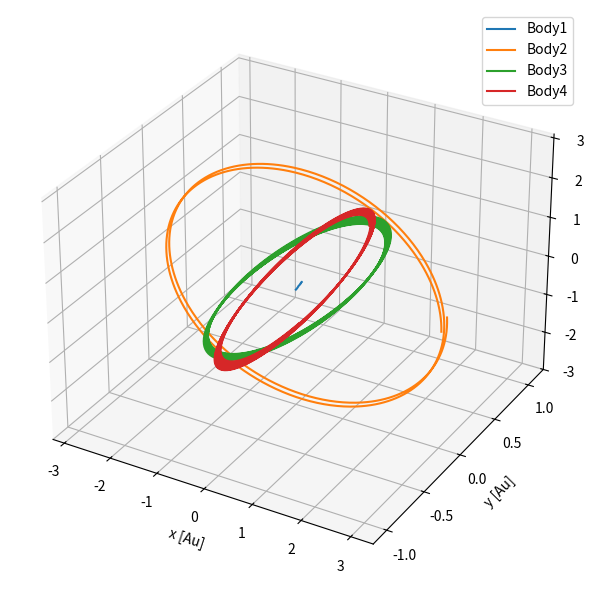
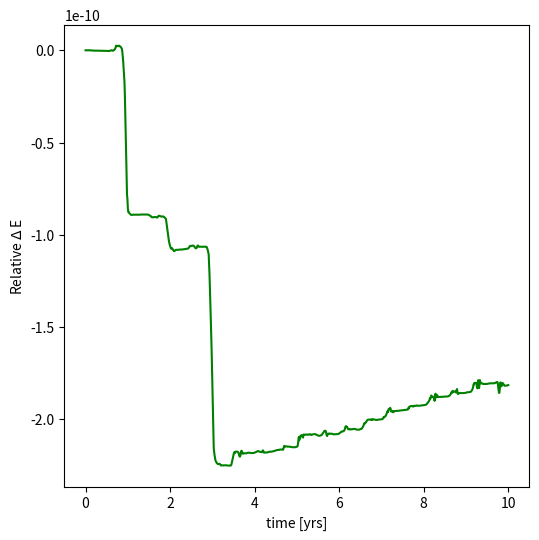

The script that saved these images, in order:
# -*- coding: utf-8 -*-
"""
Created on Mon Nov 28 18:38:43 2022

[redacted]
"""

# -*- coding: utf-8 -*-


import numpy as np
from scipy.integrate import odeint
import matplotlib.pyplot as plt

import time
start_time = time.time()



#function for a year
def year(n):
    return n*365*24*60*60



#function for odeint    
def pend(intial,t):

    intial=np.array(intial)
    N=np.size(intial)
    #mass values
    M_T=intial[int(6*N/7):int(N)]
    M_T=np.array(M_T)
    
    #empty array for accelerations
    accelerations_x=[]
    accelerations_y=[]
    accelerations_z=[]
    
    go=int(N/7)
    G = 6.67e-11
    
    #mass dosen't change, return zero from function
    oppo=np.size(M_T)
    oppo=np.zeros(oppo)
    

    #co-ordinates for x,y,z in 3 rows *(number of masses) columns
    coords=  np.array([intial[0:int(N/7)], 
                       intial[int(N/7):int((2*N)/7)], 
                       intial[int(2*N/7):int(3*N/7)]])
    
   
    
    for a in range(go):
        #finding the distance between each mass code
        distant=np.sqrt((coords[0,a]-coords[0,:])**2 + 
                        (coords[1,a]-coords[1,:])**2 +
                        (coords[2,a]-coords[2,:])**2)
        
        
   
   
        #acceleration in each plane for each mass

        acc_x= G*M_T[:]*(coords[0,:]-coords[0,a])/np.abs((distant)**3+1e-30)
        acc_y= G*M_T[:]*(coords[1,:]-coords[1,a])/np.abs((distant)**3+1e-30)
        acc_z= G*M_T[:]*(coords[2,:]-coords[2,a])/np.abs((distant)**3+1e-30)


        accelerations_x.append(acc_x)
        accelerations_y.append(acc_y)
        accelerations_z.append(acc_z)
    
    #sum of acceleration for each body in each plane
    accelerations_x=np.sum(accelerations_x,axis=1)
    accelerations_y=np.sum(accelerations_y,axis=1)
    accelerations_z=np.sum(accelerations_z,axis=1)
    
   

    #velocity for return function
    vx=intial[int((3*N)/7) : int((4*N)/7)]
    vy=intial[int((4*N)/7) : int((5*N)/7)]
    vz=intial[int((5*N)/7) : int((6*N)/7)]

    
    #return list of values
    listp=[vx,vy,vz,accelerations_x,accelerations_y,accelerations_z,oppo]
    listp=np.array(np.concatenate( listp , axis=None ))

    return listp



#Astronomical unit
Au= 1.496e11
#parsec
pc=3.09e16
#Mass of the sun
M=1.99e30

###These values are the intial conditions for the system and number of bodies 
###in the system
###these values have to be changed

#masses
M_i=[M,M/1000,M/1000,M/1000]

#x-position
x=[0,3*Au,-Au,0]

#y-position
y=[0,0,0,Au]

#z-position
z=[0,0,0,0]

#x-velocity
vx=[10,0,0,0]

#y-velocity
vy=[0,0,30e3,0]

#z-velocity
vz=[0,17e3,0,30e3]


intial=[x,y,z,vx,vy,vz,M_i]
intial=np.array(np.concatenate( intial , axis=None ))



#time
t=np.linspace(0,year(10),1000)






#solution to the ode
#change odeint to decrease uncertainty
sol = odeint(pend, intial, t, atol=1e-10 ,rtol=1e-10)

N=np.size(intial)



#plot subplot 

fig = plt.figure(figsize=(8,6))
ax = fig.add_subplot(1, 1, 1, projection='3d')

#Top figure, 3D plot
for m in range(int((N)/7)):
    ax.plot(sol[:, (m)]/Au, sol[:, (m+(int((N)/7)))]/Au , 
            sol[:, (m+(int(2*N/7)))]/Au ,
            label='Body'+str(m+1))


#labels for top figure
ax.set_xlabel('x [Au]')
ax.set_ylabel('y [Au]')
ax.set_zlabel('z [Au]')
ax.legend(loc='best')


plt.tight_layout()






#energy values, sum of KE + GPE= constant


N=np.size(intial)

#get each velocity value from solution
velocity_x=sol[: , int((3*N)/7):int((4*N)/7)]
velocity_y=sol[: , int((4*N)/7):int((5*N)/7)]
velocity_z=sol[: , int((5*N)/7):int((6*N)/7)]


numb=np.size(t)    
go=int(N/7)




veles=[]
cols = len(velocity_x[0])
#find the magnitude of velocity for each mass
for a in range(numb):
    #all velocity value in each coordinate
    v= (velocity_x[a,:])**2 + (velocity_y[a,:])**2 + (velocity_z[a,:])**2
    veles.append(v)


veles=np.array(veles)



#find KE for each mass at each time interval
ke_array=[]
for q in range(int(go)):
    ke_1= 0.5*M_i[q]*veles[:,q]
    ke_array.append(ke_1)
    
 
ke_array=np.array(ke_array)    

ke_T= np.sum(ke_array,axis=0)






M_i=np.array(M_i)


x=sol[:,0:int((N)/7)]
y=sol[:,int((N)/7):int((2*N)/7)]
z=sol[:,int((2*N)/7):int((3*N)/7)]


numb=np.size(t)    

x1=[]
y1=[]
z1=[]

#finding the distance between every mass


for a in range(numb):
    op=[]
    io=[]
    zo=[]
    for k in range(go):
        m=[]
        fl=[]
        oup=[]
        for i in range(go): 
            xl=(x[a,k]-x[a,i])
            yl=(y[a,k]-y[a,i])
            zl=(z[a,k]-z[a,i])
            m.append(xl)
            fl.append(yl)
            oup.append(zl)
        m=np.array(np.concatenate( m , axis=None ))
        fl=np.array(np.concatenate( fl , axis=None ))
        oup=np.array(np.concatenate( oup , axis=None ))
        op.append(m)
        io.append(fl)
        zo.append(oup)
    op=np.array(np.concatenate( op , axis=None ))
    op=np.reshape(op,(go,go)) 
    io=np.array(np.concatenate( io , axis=None ))
    io=np.reshape(io,(go,go))
    zo=np.array(np.concatenate( zo , axis=None ))
    zo=np.reshape(zo,(go,go)) 
    x1.append(op)
    y1.append(io)
    z1.append(zo)
 
    
x1=np.array(x1)
y1=np.array(y1)
z1=np.array(z1)
r=np.sqrt(x1**2 +y1**2+z1**2)


#distance between each mass


gpe_a=[]
for op in range(numb):
    qwem=r[op]
    gpe=[]
    for q in range(go):
        for f in range(go):
            G = 6.67e-11
            k=qwem[q,f]
            if k!=0.00:
                gpe_1= -(G*M_i[q]*M_i[f])/(k)
                gpe.append(gpe_1)
    gpe=np.sum(gpe)
    gpe_a.append(gpe)

       
gpe_a=np.array(gpe_a)*(0.5)


Energy = gpe_a +ke_T


#find de and plot de against against time

N=np.size(Energy)

E_0 = Energy[0] * np.ones((1, N))


change_E= (Energy- E_0)/(E_0)

#Transpose array
change_E=change_E.T
#Convert to microJoules
change_Emu= change_E

plt.figure(figsize=(6,6))
plt.plot(t/year(1), change_Emu, 'g')
#plt.title('Relative change in energy against time')
plt.xlabel('time [yrs]')
plt.ylabel('Relative $\Delta$ E ')


print("--- %s seconds ---" % (time.time() - start_time))

